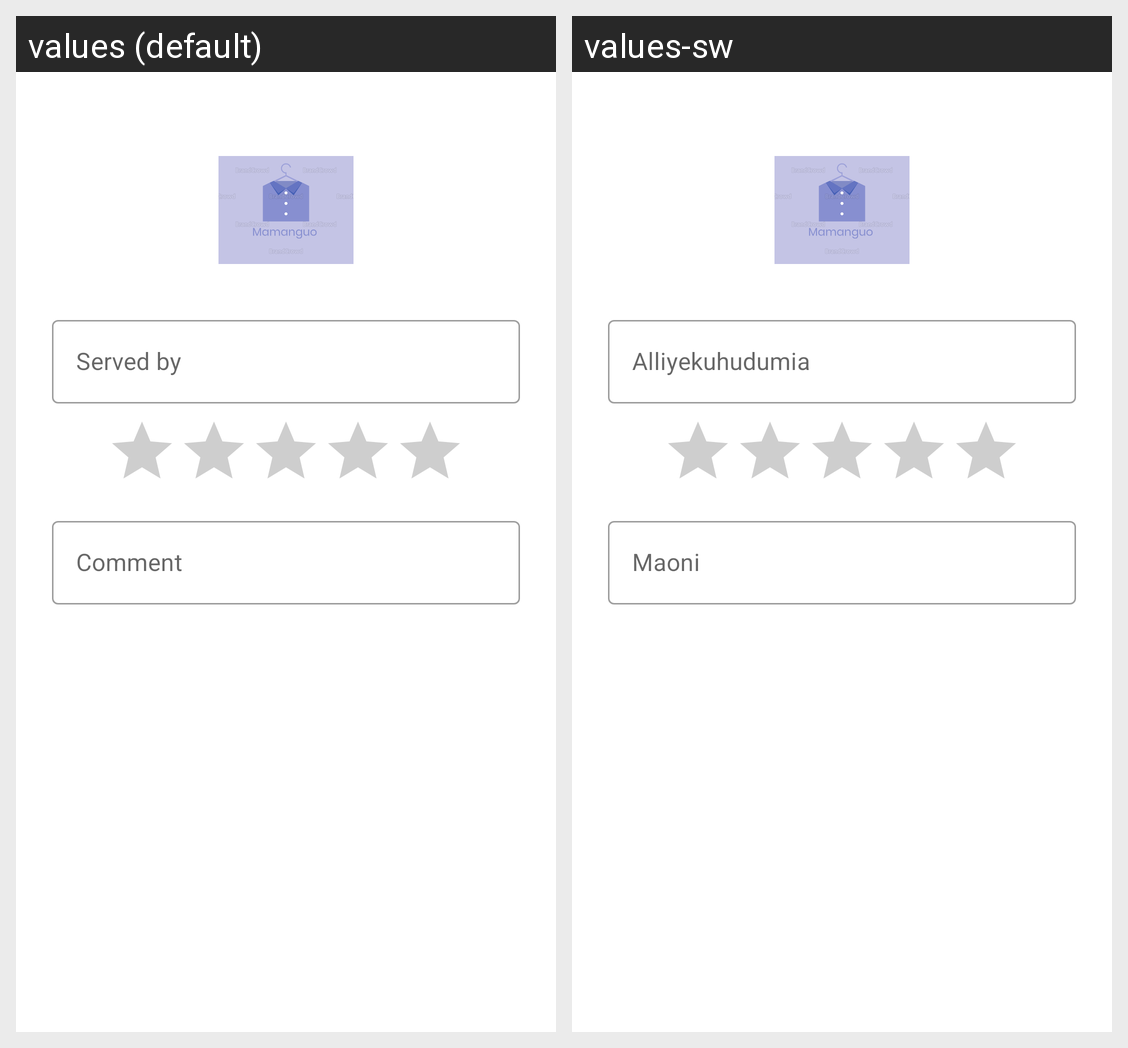

For this localized Android screen grid, give each drawn string resource with its value in every locale shown.
Android screen res/layout/activity_rating.xml rendered under 2 locales, left to right: values (default), values-sw. Device: Nexus 5 (rendered at 1080×1920; each locale shown at half size, 540×960, under a caption strip naming it); theme AppTheme.
Strings drawn on this screen, with the default value and each locale's value (text and hints the layout hard-codes, and strings that could not be matched under every locale, appear in the picture but are not listed):

mamanguo_name
  values: Served by
  values-sw: Alliyekuhudumia

comment_label
  values: Comment
  values-sw: Maoni
